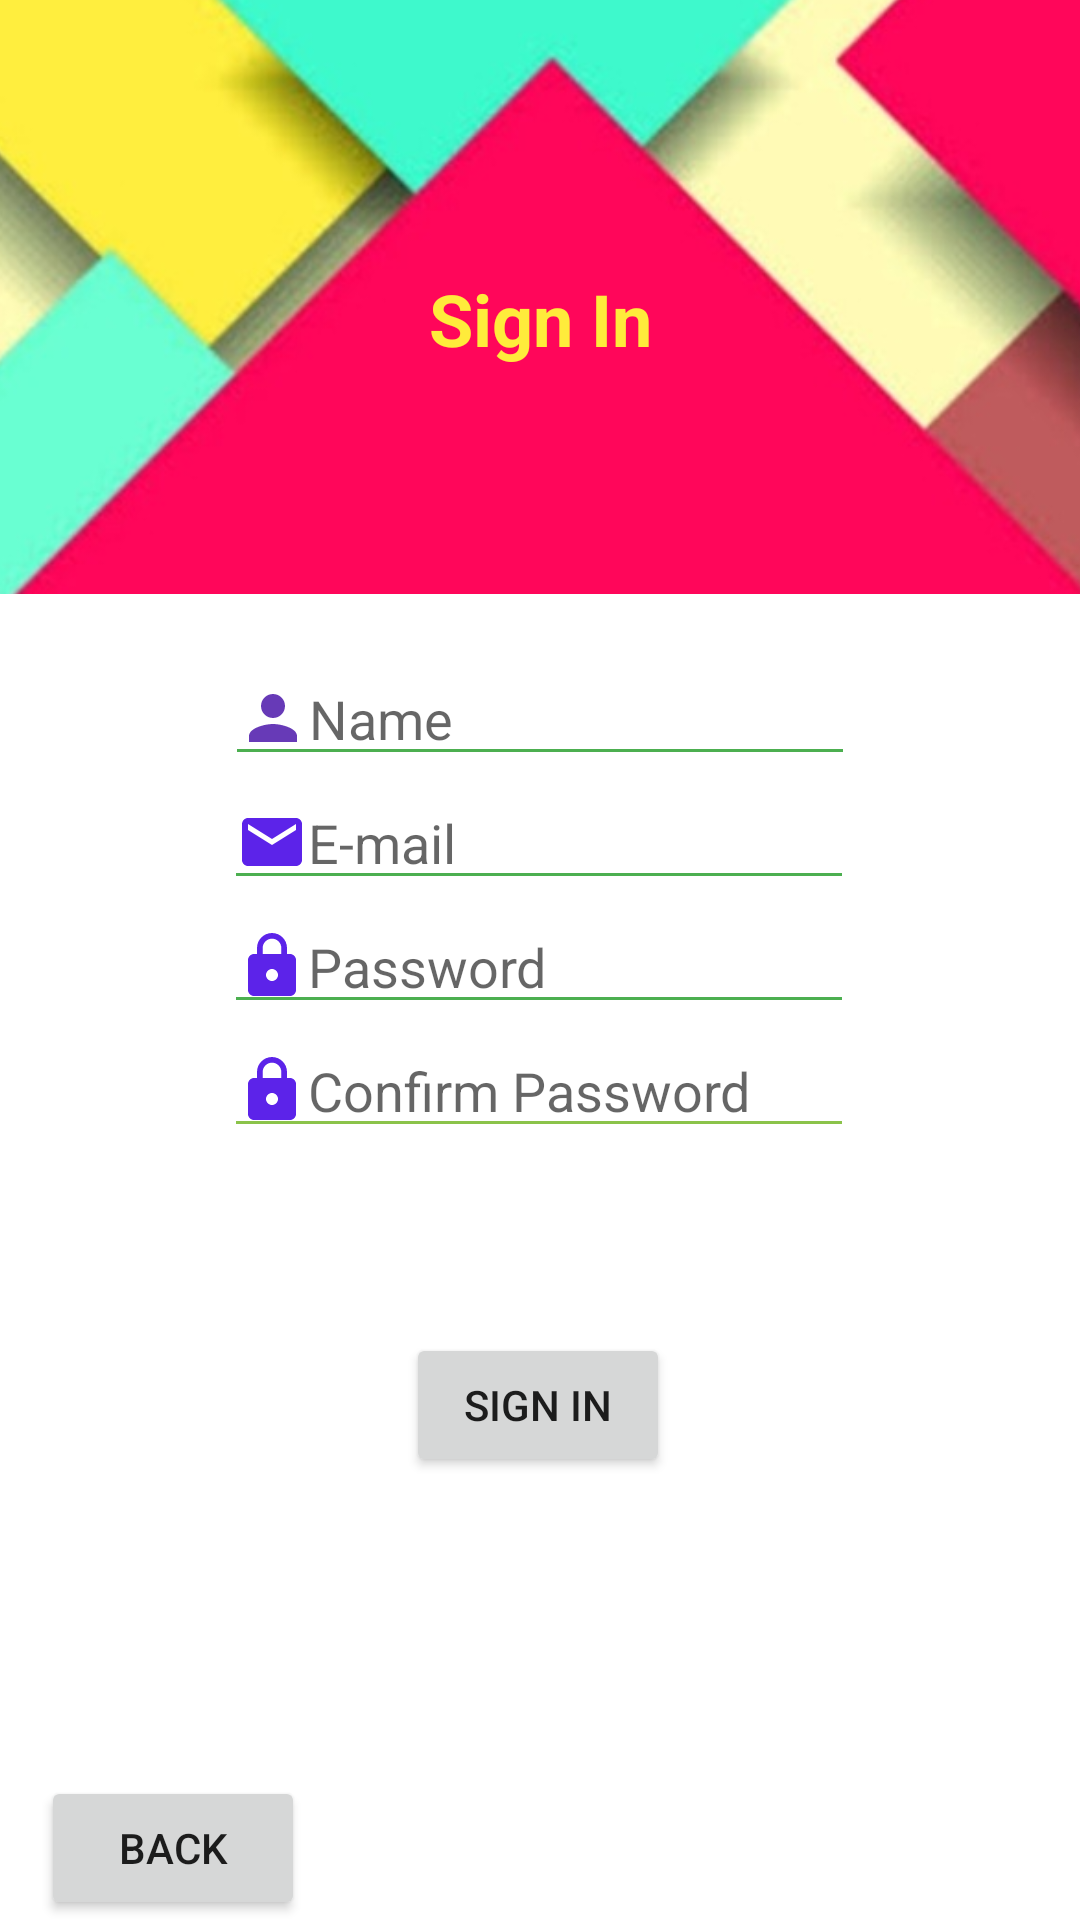

This screen was rendered from an Android layout file. Write that file and the resources it references.
<!-- AndroidManifest.xml: application theme Theme.BooksReading -->
<!-- res/layout/activity_sign_up.xml -->
<?xml version="1.0" encoding="utf-8"?>
<androidx.constraintlayout.widget.ConstraintLayout xmlns:android="http://schemas.android.com/apk/res/android"
    xmlns:app="http://schemas.android.com/apk/res-auto"
    xmlns:tools="http://schemas.android.com/tools"
    android:layout_width="match_parent"
    android:layout_height="match_parent"
    tools:context=".SignUp">

    <ImageView
        android:id="@+id/imageView27"
        android:layout_width="389dp"
        android:layout_height="198dp"
        android:scaleType="centerCrop"
        app:layout_constraintBottom_toBottomOf="parent"
        app:layout_constraintEnd_toEndOf="parent"
        app:layout_constraintStart_toStartOf="parent"
        app:layout_constraintTop_toTopOf="parent"
        app:layout_constraintVertical_bias="0.0"
        app:srcCompat="@drawable/design1" />

    <TextView
        android:id="@+id/textView3"
        android:layout_width="129dp"
        android:layout_height="47dp"
        android:text="Sign In"
        android:textAlignment="center"
        android:textColor="#FFEB3B"
        android:textSize="24sp"
        android:textStyle="bold"
        app:layout_constraintBottom_toBottomOf="@+id/imageView27"
        app:layout_constraintEnd_toEndOf="parent"
        app:layout_constraintStart_toStartOf="parent"
        app:layout_constraintTop_toTopOf="@+id/imageView27"
        app:layout_constraintVertical_bias="0.596" />

    <EditText
        android:id="@+id/editTextTextPersonName"
        android:layout_width="wrap_content"
        android:layout_height="wrap_content"
        android:backgroundTint="#4CAF50"
        android:drawableLeft="@drawable/ic_baseline_person_24"
        android:drawableTint="#673AB7"
        android:ems="10"
        android:hint="Name"
        android:inputType="textPersonName"
        android:textColor="#9C27B0"
        app:layout_constraintBottom_toBottomOf="parent"
        app:layout_constraintEnd_toEndOf="parent"
        app:layout_constraintStart_toStartOf="parent"
        app:layout_constraintTop_toTopOf="parent"
        app:layout_constraintVertical_bias="0.363" />

    <EditText
        android:id="@+id/editTextTextEmailAddress2"
        android:layout_width="wrap_content"
        android:layout_height="wrap_content"
        android:backgroundTint="#4CAF50"
        android:drawableLeft="@drawable/ic_baseline_email_24"
        android:ems="10"
        android:hint="E-mail"
        android:inputType="textEmailAddress"
        android:textColor="#9C27B0"
        app:layout_constraintBottom_toBottomOf="parent"
        app:layout_constraintEnd_toEndOf="parent"
        app:layout_constraintHorizontal_bias="0.497"
        app:layout_constraintStart_toStartOf="parent"
        app:layout_constraintTop_toBottomOf="@+id/editTextTextPersonName"
        app:layout_constraintVertical_bias="0.0" />

    <EditText
        android:id="@+id/editTextTextPersonName2"
        android:layout_width="wrap_content"
        android:layout_height="wrap_content"
        android:backgroundTint="#4CAF50"
        android:drawableLeft="@drawable/ic_baseline_lock_24"
        android:ems="10"
        android:hint="Password"
        android:inputType="textPersonName"
        android:textColor="#9C27B0"
        app:layout_constraintBottom_toBottomOf="parent"
        app:layout_constraintEnd_toEndOf="parent"
        app:layout_constraintHorizontal_bias="0.497"
        app:layout_constraintStart_toStartOf="parent"
        app:layout_constraintTop_toBottomOf="@+id/editTextTextEmailAddress2"
        app:layout_constraintVertical_bias="0.0" />

    <EditText
        android:id="@+id/editTextTextPassword2"
        android:layout_width="wrap_content"
        android:layout_height="wrap_content"
        android:backgroundTint="#8BC34A"
        android:drawableLeft="@drawable/ic_baseline_lock_24"
        android:ems="10"
        android:hint="Confirm Password"
        android:inputType="textPassword"
        android:textColor="#9C27B0"
        app:layout_constraintBottom_toBottomOf="parent"
        app:layout_constraintEnd_toEndOf="parent"
        app:layout_constraintHorizontal_bias="0.497"
        app:layout_constraintStart_toStartOf="parent"
        app:layout_constraintTop_toBottomOf="@+id/editTextTextPersonName2"
        app:layout_constraintVertical_bias="0.0" />

    <Button
        android:id="@+id/button4"
        android:layout_width="wrap_content"
        android:layout_height="wrap_content"
        android:text="Sign In"
        app:layout_constraintBottom_toBottomOf="parent"
        app:layout_constraintEnd_toEndOf="parent"
        app:layout_constraintHorizontal_bias="0.498"
        app:layout_constraintStart_toStartOf="parent"
        app:layout_constraintTop_toBottomOf="@+id/editTextTextPassword2"
        app:layout_constraintVertical_bias="0.294" />

    <Button
        android:id="@+id/button6"
        android:layout_width="wrap_content"
        android:layout_height="wrap_content"
        android:text="Back"
        app:layout_constraintBottom_toBottomOf="parent"
        app:layout_constraintEnd_toEndOf="parent"
        app:layout_constraintHorizontal_bias="0.05"
        app:layout_constraintStart_toStartOf="parent"
        app:layout_constraintTop_toTopOf="parent"
        app:layout_constraintVertical_bias="1.0" />

</androidx.constraintlayout.widget.ConstraintLayout>
<!-- resources referenced by this layout -->
<resources>
  <!-- drawable design1: jpg bitmap (drawable, 67105 bytes) -->
  <!-- drawable ic_baseline_email_24 (drawable) -->
  <vector android:height="24dp" android:tint="#5C23E9"
      android:viewportHeight="24" android:viewportWidth="24"
      android:width="24dp" xmlns:android="http://schemas.android.com/apk/res/android">
      <path android:fillColor="@android:color/white" android:pathData="M20,4L4,4c-1.1,0 -1.99,0.9 -1.99,2L2,18c0,1.1 0.9,2 2,2h16c1.1,0 2,-0.9 2,-2L22,6c0,-1.1 -0.9,-2 -2,-2zM20,8l-8,5 -8,-5L4,6l8,5 8,-5v2z"/>
  </vector>
  <!-- drawable ic_baseline_lock_24 (drawable) -->
  <vector android:height="24dp" android:tint="#5C23E9"
      android:viewportHeight="24" android:viewportWidth="24"
      android:width="24dp" xmlns:android="http://schemas.android.com/apk/res/android">
      <path android:fillColor="@android:color/white" android:pathData="M18,8h-1L17,6c0,-2.76 -2.24,-5 -5,-5S7,3.24 7,6v2L6,8c-1.1,0 -2,0.9 -2,2v10c0,1.1 0.9,2 2,2h12c1.1,0 2,-0.9 2,-2L20,10c0,-1.1 -0.9,-2 -2,-2zM12,17c-1.1,0 -2,-0.9 -2,-2s0.9,-2 2,-2 2,0.9 2,2 -0.9,2 -2,2zM15.1,8L8.9,8L8.9,6c0,-1.71 1.39,-3.1 3.1,-3.1 1.71,0 3.1,1.39 3.1,3.1v2z"/>
  </vector>
  <!-- drawable ic_baseline_person_24 (drawable) -->
  <vector android:height="24dp" android:tint="#5C23E9"
      android:viewportHeight="24" android:viewportWidth="24"
      android:width="24dp" xmlns:android="http://schemas.android.com/apk/res/android">
      <path android:fillColor="@android:color/white" android:pathData="M12,12c2.21,0 4,-1.79 4,-4s-1.79,-4 -4,-4 -4,1.79 -4,4 1.79,4 4,4zM12,14c-2.67,0 -8,1.34 -8,4v2h16v-2c0,-2.66 -5.33,-4 -8,-4z"/>
  </vector>
  <style name="Theme.BooksReading" parent="Theme.MaterialComponents.DayNight.DarkActionBar">
          
          <item name="colorPrimary">@color/purple_500</item>
          <item name="colorPrimaryVariant">@color/purple_700</item>
          <item name="colorOnPrimary">@color/white</item>
          
          <item name="colorSecondary">@color/teal_200</item>
          <item name="colorSecondaryVariant">@color/teal_700</item>
          <item name="colorOnSecondary">@color/black</item>
          
          <item name="android:statusBarColor" tools:targetApi="l">?attr/colorPrimaryVariant</item>
          
      </style>
  <!-- not gathered from this repository: default colours our renderer supplied (Android Studio template values) -->
  <color name="purple_500">#FF6200EE</color>
  <color name="purple_700">#FF3700B3</color>
  <color name="teal_200">#FF03DAC5</color>
  <color name="teal_700">#FF018786</color>
  <color name="black">#FF000000</color>
  <color name="white">#FFFFFFFF</color>
</resources>
